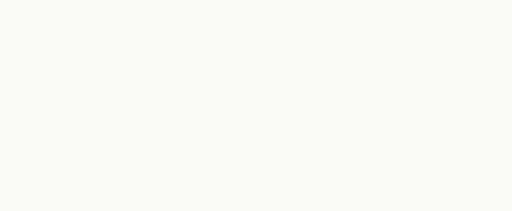
t = 0.00 s
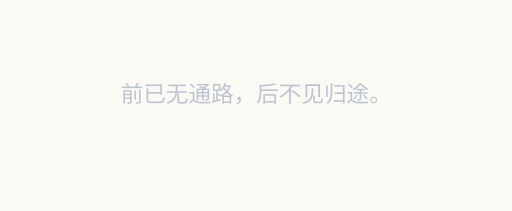
t = 0.33 s
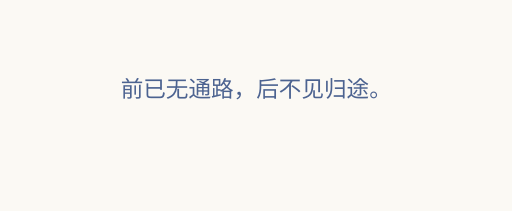
t = 0.75 s
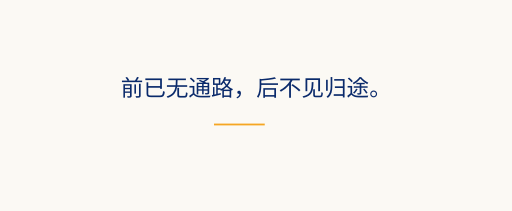
t = 1.00 s
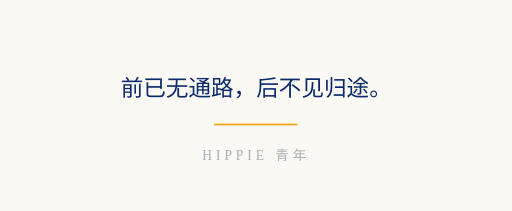
t = 1.35 s
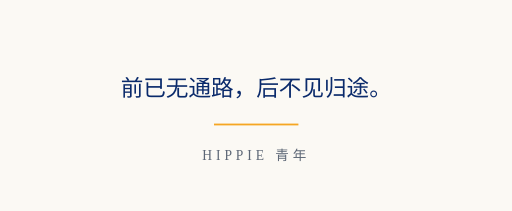
t = 1.70 s

The animated SVG that drew these frames (rendered in a browser with its animation timeline set to each time). Animation: 4 SMIL elements (animate=3,animateTransform=1); one cycle of 1.70 s.

<svg xmlns="http://www.w3.org/2000/svg" viewBox="0 0 340 140" preserveAspectRatio="xMidYMid meet" style="width:100%;display:block"><rect width="340" height="140" fill="#FBF9F4"/><text x="170" y="64" font-size="15" fill="#0A2A6B" text-anchor="middle" font-family="Georgia, 'Times New Roman', 'Songti SC', serif" opacity="0">前已无通路，后不见归途。<animate attributeName="opacity" from="0" to="1" dur="0.9s" begin="0.1s" fill="freeze"/><animateTransform attributeName="transform" type="translate" from="0 5" to="0 0" values="0 5;0 0" keyTimes="0;1" calcMode="spline" keySplines="0.35 0 0.15 1" dur="0.9s" begin="0.1s" fill="freeze"/></text><rect x="142" y="82" width="0" height="1.2" fill="#F5A623"><animate attributeName="width" values="0;56" keyTimes="0;1" calcMode="spline" keySplines="0.35 0 0.15 1" dur="0.7s" begin="0.75s" fill="freeze"/></rect><text x="170" y="106" font-size="9" fill="#5C6675" text-anchor="middle" letter-spacing="2.6" font-family="Georgia, 'Times New Roman', 'Songti SC', serif" opacity="0">HIPPIE 青年<animate attributeName="opacity" from="0" to="1" dur="0.7s" begin="1s" fill="freeze"/></text></svg>
